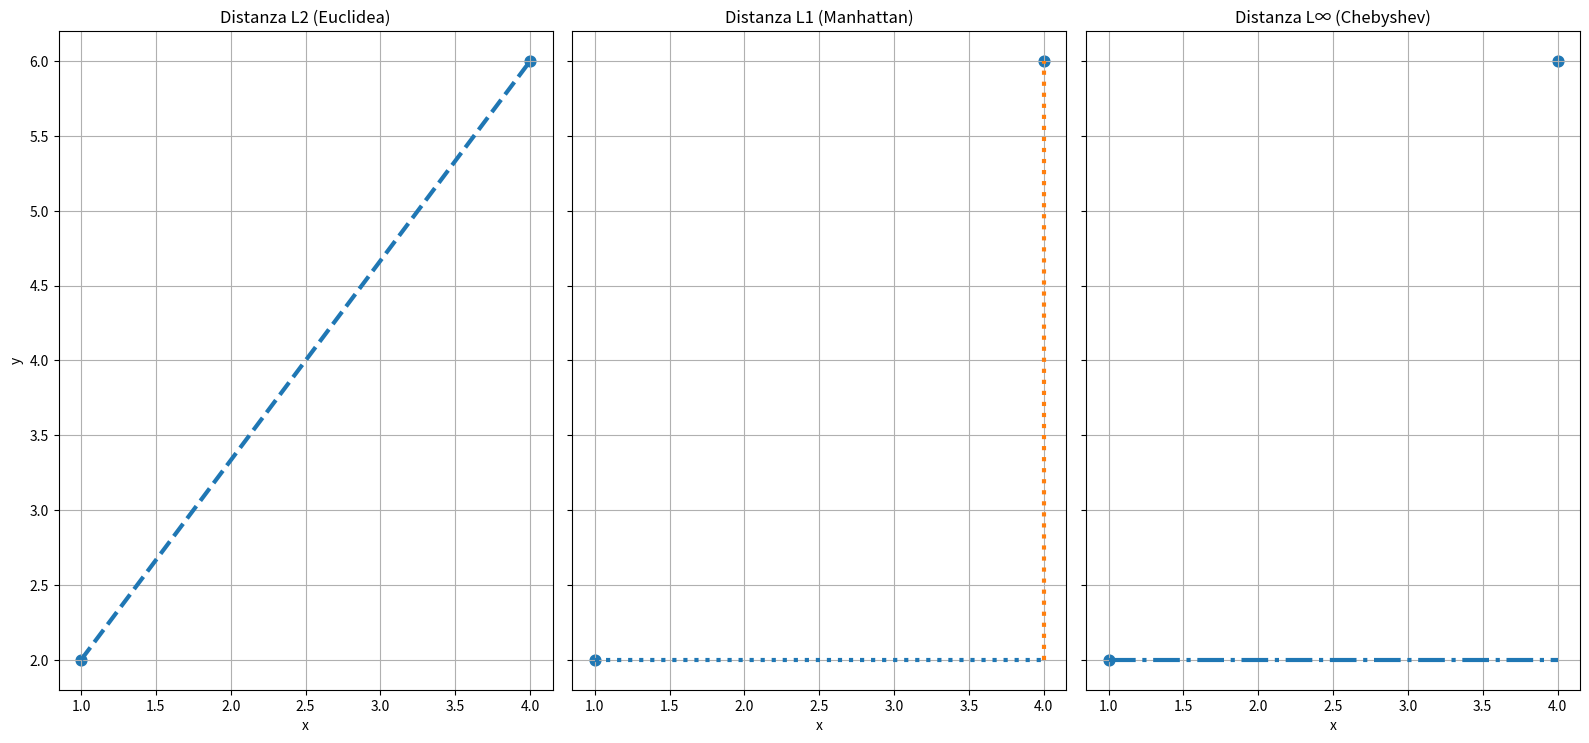

The matplotlib source for this figure:
import matplotlib.pyplot as plt
import numpy as np

# Due punti
p1 = np.array([1, 2])
p2 = np.array([4, 6])

fig, axes = plt.subplots(1, 3, figsize=(16, 9), sharex=True, sharey=True)

POINT_SIZE = 60
LINE_WIDTH = 3

# ---------- L2 ----------
ax = axes[0]
ax.scatter([p1[0], p2[0]], [p1[1], p2[1]], s=POINT_SIZE)
ax.plot([p1[0], p2[0]], [p1[1], p2[1]],
        linestyle='--', linewidth=LINE_WIDTH)
ax.set_title('Distanza L2 (Euclidea)')
ax.set_aspect('equal')
ax.grid(True)

# ---------- L1 ----------
ax = axes[1]
ax.scatter([p1[0], p2[0]], [p1[1], p2[1]], s=POINT_SIZE)
ax.plot([p1[0], p2[0]], [p1[1], p1[1]],
        linestyle=':', linewidth=LINE_WIDTH)
ax.plot([p2[0], p2[0]], [p1[1], p2[1]],
        linestyle=':', linewidth=LINE_WIDTH)
ax.set_title('Distanza L1 (Manhattan)')
ax.set_aspect('equal')
ax.grid(True)

# ---------- L∞ ----------
ax = axes[2]
ax.scatter([p1[0], p2[0]], [p1[1], p2[1]], s=POINT_SIZE)
ax.plot([p1[0], p2[0]], [p1[1], p1[1]],
        linestyle='-.', linewidth=LINE_WIDTH)
ax.set_title('Distanza L∞ (Chebyshev)')
ax.set_aspect('equal')
ax.grid(True)

# Etichette comuni
for ax in axes:
    ax.set_xlabel('x')
axes[0].set_ylabel('y')

plt.tight_layout()
# plt.savefig("metrics_comparison.png")
plt.show()